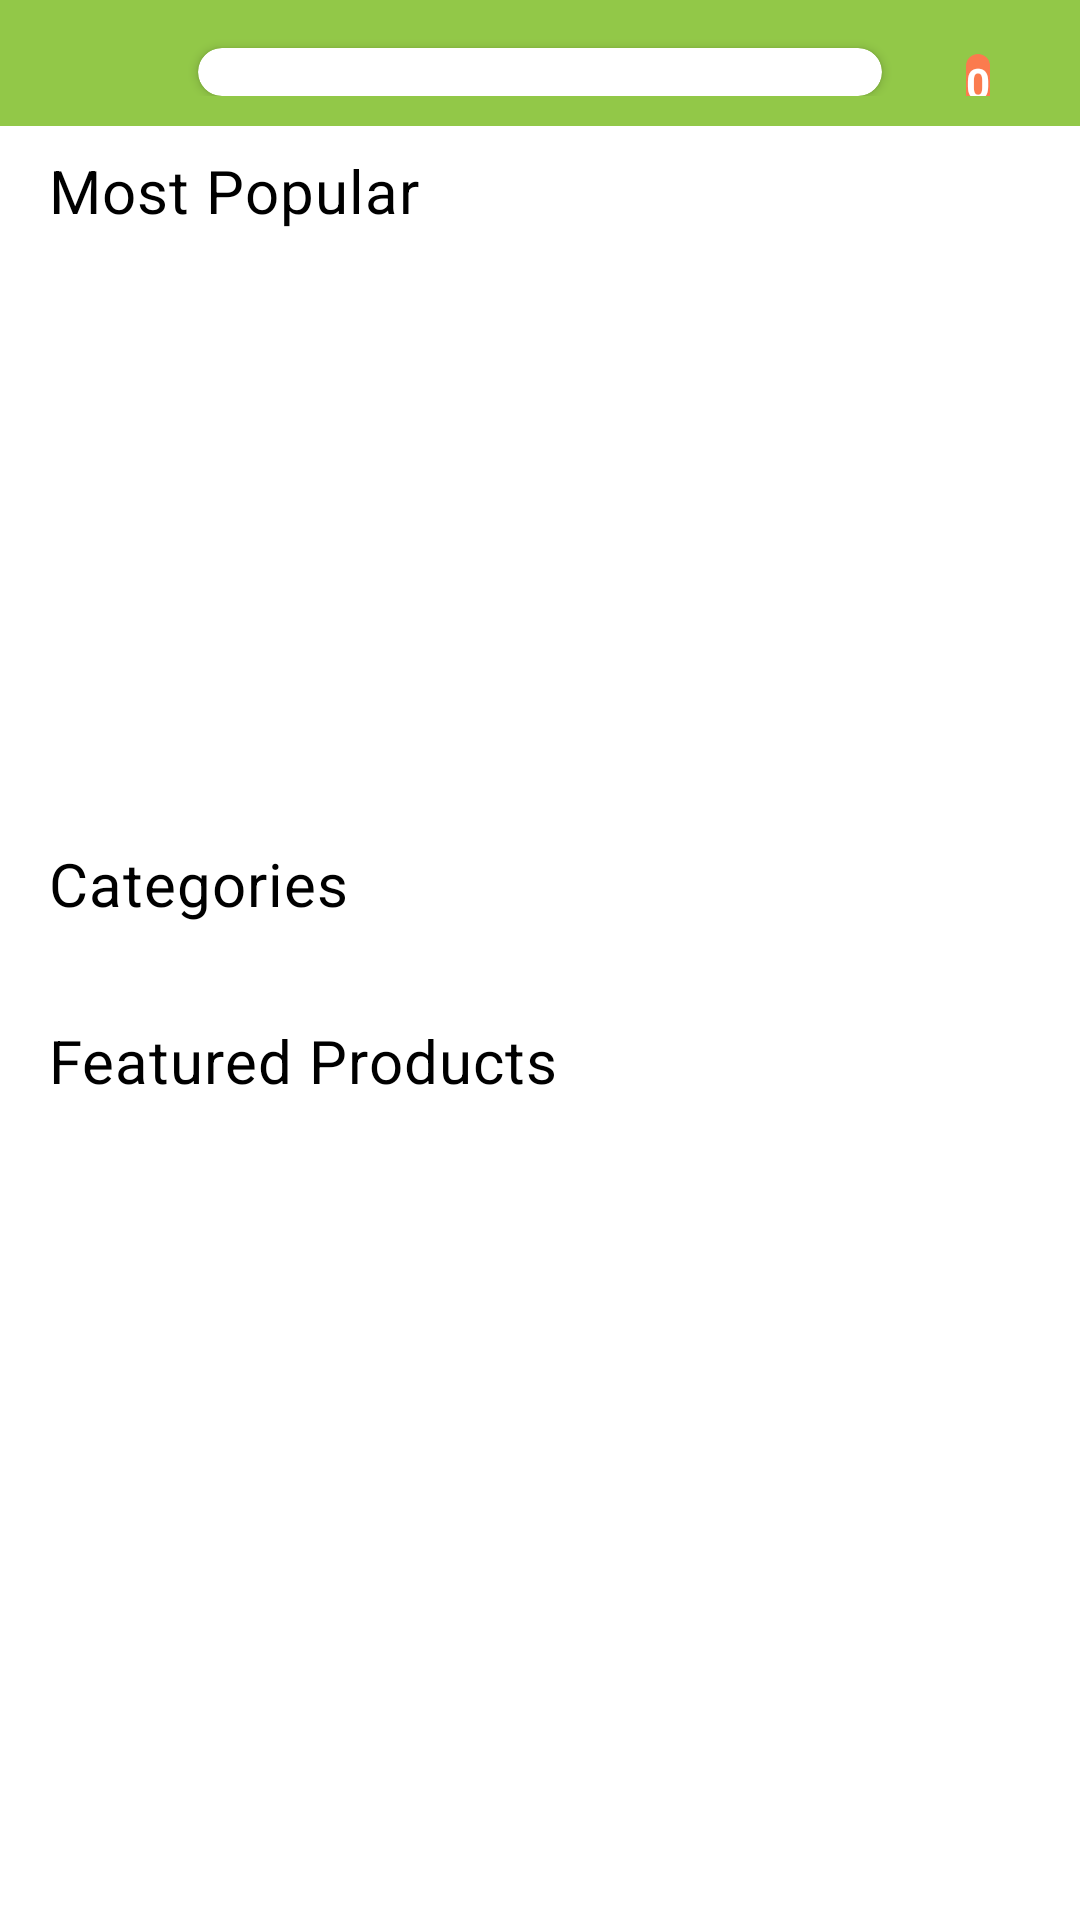

The Android layout XML behind this screen, and the referenced resources:
<!-- AndroidManifest.xml: application theme Theme.ShopEase -->
<!-- res/layout/fragment_home.xml -->
<?xml version="1.0" encoding="utf-8"?>
<androidx.constraintlayout.widget.ConstraintLayout xmlns:android="http://schemas.android.com/apk/res/android"
    xmlns:app="http://schemas.android.com/apk/res-auto"
    xmlns:tools="http://schemas.android.com/tools"
    android:layout_width="match_parent"
    android:layout_height="match_parent"
    tools:context=".presentation.home.HomeFragment">

    <androidx.core.widget.NestedScrollView
        android:layout_width="match_parent"
        android:layout_height="match_parent"
        android:clipToPadding="false"
        android:paddingBottom="66dp"
        app:layout_constraintBottom_toBottomOf="parent"
        app:layout_constraintEnd_toEndOf="parent"
        app:layout_constraintStart_toStartOf="parent"
        app:layout_constraintTop_toTopOf="parent">

        <androidx.constraintlayout.widget.ConstraintLayout
            android:layout_width="match_parent"
            android:layout_height="match_parent">


            
            <androidx.constraintlayout.widget.ConstraintLayout
                android:id="@+id/constraintLayout"
                android:layout_width="match_parent"
                android:layout_height="wrap_content"
                android:background="@color/top_bar_green"
                android:paddingBottom="10dp"
                app:layout_constraintEnd_toEndOf="parent"
                app:layout_constraintStart_toStartOf="parent"
                app:layout_constraintTop_toTopOf="parent">

                <ImageView
                    android:id="@+id/cartIcon"
                    android:layout_width="wrap_content"
                    android:layout_height="wrap_content"
                    android:layout_marginEnd="16dp"
                    android:background="?attr/selectableItemBackgroundBorderless"
                    android:padding="8dp"
                    app:layout_constraintBottom_toBottomOf="parent"
                    app:layout_constraintEnd_toEndOf="parent"
                    app:layout_constraintTop_toTopOf="parent"
                    app:layout_constraintVertical_bias="1.0"
                    app:srcCompat="@drawable/baseline_notifications_none_24"
                    app:tint="@color/white" />

                <TextView
                    android:id="@+id/notificationCount"
                    android:layout_width="wrap_content"
                    android:layout_height="wrap_content"
                    android:layout_marginTop="2dp"
                    android:layout_marginEnd="14dp"
                    android:background="@drawable/box_bg"
                    android:text="@string/_0"
                    android:textColor="@color/white"
                    android:textStyle="bold"
                    app:layout_constraintEnd_toEndOf="@+id/cartIcon"
                    app:layout_constraintTop_toTopOf="@+id/cartIcon"
                    app:srcCompat="@drawable/baseline_notifications_none_24" />

                <com.google.android.material.card.MaterialCardView
                    android:layout_width="match_parent"
                    android:layout_height="wrap_content"
                    android:layout_marginStart="66dp"
                    android:layout_marginTop="16dp"
                    android:layout_marginEnd="66dp"
                    app:cardCornerRadius="16dp"
                    app:cardElevation="2dp"
                    app:layout_constraintEnd_toEndOf="parent"
                    app:layout_constraintStart_toStartOf="parent"
                    app:layout_constraintTop_toTopOf="parent">

                    <ImageView
                        android:id="@+id/notificationIcon"
                        android:layout_width="wrap_content"
                        android:layout_height="wrap_content"
                        android:layout_marginEnd="16dp"
                        android:background="?attr/selectableItemBackgroundBorderless"
                        android:padding="8dp"
                        app:layout_constraintEnd_toEndOf="parent"
                        app:srcCompat="@drawable/ic_baseline_search_24"
                        app:tint="@color/grey_500" />

                </com.google.android.material.card.MaterialCardView>

                <ImageView
                    android:id="@+id/searchIcon"
                    android:layout_width="wrap_content"
                    android:layout_height="wrap_content"
                    android:layout_marginStart="12dp"
                    android:background="?attr/selectableItemBackgroundBorderless"
                    android:padding="8dp"
                    app:layout_constraintBottom_toBottomOf="parent"
                    app:layout_constraintStart_toStartOf="parent"
                    app:layout_constraintTop_toTopOf="parent"
                    app:layout_constraintVertical_bias="1.0"
                    app:srcCompat="@drawable/baseline_shopping_cart_24" />
            </androidx.constraintlayout.widget.ConstraintLayout>

            

            <androidx.constraintlayout.widget.ConstraintLayout
                android:layout_width="match_parent"
                android:layout_height="match_parent"
                app:layout_constraintEnd_toEndOf="parent"
                app:layout_constraintStart_toStartOf="parent"
                app:layout_constraintTop_toBottomOf="@+id/constraintLayout">

                <androidx.recyclerview.widget.RecyclerView
                    android:id="@+id/recyclerViewBanner"
                    android:layout_width="match_parent"
                    android:layout_height="wrap_content"
                    android:clipToPadding="false"
                    android:orientation="horizontal"
                    app:layoutManager="androidx.recyclerview.widget.LinearLayoutManager"
                    app:layout_constraintEnd_toEndOf="parent"
                    app:layout_constraintStart_toStartOf="parent"
                    app:layout_constraintTop_toTopOf="parent"
                    tools:listitem="@layout/item_banner" />

                <TextView
                    android:id="@+id/textView"
                    style="@style/TextAppearance.MaterialComponents.Body2"
                    android:layout_width="wrap_content"
                    android:layout_height="wrap_content"
                    android:layout_marginStart="16dp"
                    android:layout_marginTop="8dp"
                    android:text="@string/most_popular"
                    android:textColor="@color/black"
                    android:textSize="20sp"
                    android:textStyle="normal"
                    app:layout_constraintStart_toStartOf="parent"
                    app:layout_constraintTop_toBottomOf="@+id/recyclerViewBanner" />

                <androidx.recyclerview.widget.RecyclerView
                    android:id="@+id/recyclerViewMostPopularProducts"
                    android:layout_width="match_parent"
                    android:layout_height="wrap_content"
                    android:layout_marginTop="16dp"
                    android:clipToPadding="false"
                    android:orientation="horizontal"
                    android:paddingStart="8dp"
                    android:paddingEnd="8dp"
                    app:layoutManager="androidx.recyclerview.widget.LinearLayoutManager"
                    app:layout_constraintEnd_toEndOf="parent"
                    app:layout_constraintStart_toStartOf="parent"
                    app:layout_constraintTop_toBottomOf="@+id/textView"
                    tools:listitem="@layout/item_product" />

                <com.google.android.material.card.MaterialCardView
                    android:id="@+id/imageBackground"
                    android:layout_width="match_parent"
                    android:layout_height="164dp"
                    android:layout_margin="8dp"
                    android:layout_marginTop="16dp"
                    app:cardCornerRadius="8dp"
                    app:cardElevation="0dp"
                    app:layout_constraintEnd_toEndOf="parent"
                    app:layout_constraintStart_toStartOf="parent"
                    app:layout_constraintTop_toBottomOf="@+id/recyclerViewMostPopularProducts">

                    <ImageView
                        android:id="@+id/bannerImage"
                        android:layout_width="match_parent"
                        android:layout_height="match_parent"
                        android:scaleType="centerCrop"
                        tools:src="@tools:sample/avatars" />


                </com.google.android.material.card.MaterialCardView>

                <TextView
                    android:id="@+id/textView2"
                    style="@style/TextAppearance.MaterialComponents.Body2"
                    android:layout_width="wrap_content"
                    android:layout_height="wrap_content"
                    android:layout_marginStart="16dp"
                    android:layout_marginTop="16dp"
                    android:text="@string/categories"
                    android:textColor="@color/black"
                    android:textSize="20sp"
                    android:textStyle="normal"
                    app:layout_constraintStart_toStartOf="parent"
                    app:layout_constraintTop_toBottomOf="@+id/imageBackground" />

                <androidx.recyclerview.widget.RecyclerView
                    android:id="@+id/recyclerViewCategory"
                    android:layout_width="match_parent"
                    android:layout_height="wrap_content"
                    android:layout_marginTop="16dp"
                    android:clipToPadding="false"
                    android:orientation="horizontal"
                    android:paddingStart="8dp"
                    android:paddingEnd="8dp"
                    app:layoutManager="androidx.recyclerview.widget.LinearLayoutManager"
                    app:layout_constraintTop_toBottomOf="@+id/textView2"
                    tools:listitem="@layout/item_category" />

                <TextView
                    android:id="@+id/textView3"
                    style="@style/TextAppearance.MaterialComponents.Body2"
                    android:layout_width="wrap_content"
                    android:layout_height="wrap_content"
                    android:layout_marginStart="16dp"
                    android:layout_marginTop="16dp"
                    android:text="@string/featured_products"
                    android:textColor="@color/black"
                    android:textSize="20sp"
                    android:textStyle="normal"
                    app:layout_constraintStart_toStartOf="parent"
                    app:layout_constraintTop_toBottomOf="@+id/recyclerViewCategory" />

                <androidx.recyclerview.widget.RecyclerView
                    android:id="@+id/recyclerViewFeaturedProducts"
                    android:layout_width="match_parent"
                    android:layout_height="wrap_content"
                    android:layout_marginTop="16dp"
                    android:layout_marginBottom="8dp"
                    android:clipToPadding="false"
                    android:orientation="horizontal"
                    android:paddingStart="8dp"
                    android:paddingEnd="36dp"
                    app:layoutManager="androidx.recyclerview.widget.LinearLayoutManager"
                    app:layout_constraintEnd_toEndOf="parent"
                    app:layout_constraintStart_toStartOf="parent"
                    app:layout_constraintTop_toBottomOf="@+id/textView3"
                    tools:listitem="@layout/item_product" />

            </androidx.constraintlayout.widget.ConstraintLayout>


        </androidx.constraintlayout.widget.ConstraintLayout>


    </androidx.core.widget.NestedScrollView>


</androidx.constraintlayout.widget.ConstraintLayout>
<!-- res/layout/item_banner.xml (included above) -->
<?xml version="1.0" encoding="utf-8"?>
<com.google.android.material.card.MaterialCardView xmlns:android="http://schemas.android.com/apk/res/android"
    xmlns:tools="http://schemas.android.com/tools"
    android:id="@+id/imageBackground"
    android:layout_width="match_parent"
    android:layout_height="170dp">

    <ImageView
        android:id="@+id/bannerImage"
        android:layout_width="match_parent"
        android:layout_height="match_parent"
        android:paddingStart="8dp"
        android:paddingEnd="8dp"
        android:scaleType="centerCrop"
        tools:src="@tools:sample/avatars" />

</com.google.android.material.card.MaterialCardView>
<!-- res/layout/item_product.xml (included above) -->
<?xml version="1.0" encoding="utf-8"?>
<com.google.android.material.card.MaterialCardView xmlns:android="http://schemas.android.com/apk/res/android"
    xmlns:app="http://schemas.android.com/apk/res-auto"
    xmlns:tools="http://schemas.android.com/tools"
    android:layout_width="180dp"
    android:layout_height="360dp"
    android:layout_marginStart="8dp"
    android:layout_marginTop="8dp"
    android:layout_marginEnd="8dp"
    android:layout_marginBottom="8dp"
    app:cardCornerRadius="26dp"
    android:elevation="0dp"
    app:strokeColor="@color/stroke_grey"
    app:strokeWidth="1dp">

    <androidx.constraintlayout.widget.ConstraintLayout
        android:layout_width="match_parent"
        android:layout_height="match_parent"
        app:layout_constraintEnd_toEndOf="parent"
        app:layout_constraintStart_toStartOf="parent"
        app:layout_constraintTop_toTopOf="parent">

        <ImageView
            android:id="@+id/imageProduct"
            android:layout_width="0dp"
            android:layout_height="150dp"
            android:layout_margin="16dp"
            android:scaleType="centerCrop"
            app:layout_constraintEnd_toEndOf="parent"
            app:layout_constraintStart_toStartOf="parent"
            app:layout_constraintTop_toTopOf="parent" />


        <LinearLayout
            android:id="@+id/offerLayout"
            android:layout_width="wrap_content"
            android:layout_height="wrap_content"
            android:layout_marginStart="16dp"
            android:layout_marginTop="16dp"
            android:background="@drawable/box_bg"
            android:orientation="horizontal"
            app:layout_constraintStart_toStartOf="parent"
            app:layout_constraintTop_toBottomOf="@+id/imageProduct">

            <TextView
                android:id="@+id/offerPercentage"
                style="@style/TextAppearance.MaterialComponents.Body2"
                android:layout_width="wrap_content"
                android:layout_height="wrap_content"
                android:layout_margin="2dp"
                android:padding="5dp"
                android:textColor="@color/black"
                android:textStyle="normal"
                tools:text="Sale 12% Off" />
        </LinearLayout>


        <TextView
            android:id="@+id/product_name"
            style="@style/TextAppearance.MaterialComponents.Body2"
            android:layout_width="0dp"
            android:layout_height="wrap_content"
            android:layout_marginStart="8dp"
            android:layout_marginTop="16dp"
            android:layout_marginEnd="16dp"
            android:maxLines="2"
            app:layout_constraintEnd_toEndOf="parent"
            app:layout_constraintHorizontal_bias="0.0"
            app:layout_constraintStart_toStartOf="parent"
            app:layout_constraintTop_toBottomOf="@+id/offerLayout"
            tools:text="Tostitos Scoops Spicy Chips" />

        <TextView
            android:id="@+id/offer_price_text_view"
            android:layout_width="wrap_content"
            android:layout_height="wrap_content"
            android:layout_marginStart="16dp"
            android:layout_marginTop="16dp"
            android:text="1000"
            android:textColor="@color/black"
            android:textSize="16sp"
            android:textStyle="bold"
            app:layout_constraintStart_toStartOf="parent"
            app:layout_constraintTop_toBottomOf="@+id/product_rating_bar" />

        <TextView
            android:id="@+id/actual_price_text_view"
            android:layout_width="wrap_content"
            android:layout_height="wrap_content"
            android:layout_below="@+id/offer_price_text_view"
            android:layout_marginStart="16dp"
            android:layout_marginTop="16dp"
            android:text="2000"
            android:textColor="@color/grey_500"
            android:textSize="16sp"
            app:layout_constraintStart_toEndOf="@+id/offer_price_text_view"
            app:layout_constraintTop_toBottomOf="@+id/product_rating_bar" />

        <RatingBar
            android:id="@+id/product_rating_bar"
            style="?android:attr/ratingBarStyleSmall"
            android:layout_width="wrap_content"
            android:layout_height="20dp"
            android:layout_marginTop="16dp"
            android:isIndicator="true"
            android:layout_margin="8dp"
            android:numStars="5"
            android:progressTint="@color/yellow_800"
            android:rating="0"
            app:layout_constraintEnd_toEndOf="parent"
            app:layout_constraintHorizontal_bias="0.08"
            app:layout_constraintStart_toStartOf="parent"
            app:layout_constraintTop_toBottomOf="@+id/product_name" />

    </androidx.constraintlayout.widget.ConstraintLayout>

</com.google.android.material.card.MaterialCardView>
<!-- res/layout/item_category.xml (included above) -->
<?xml version="1.0" encoding="utf-8"?>
<com.google.android.material.card.MaterialCardView xmlns:android="http://schemas.android.com/apk/res/android"
    xmlns:app="http://schemas.android.com/apk/res-auto"
    xmlns:tools="http://schemas.android.com/tools"
    android:id="@+id/imageBackground"
    android:layout_width="wrap_content"
    android:layout_height="wrap_content"
    android:layout_marginStart="8dp"
    android:layout_marginTop="8dp"
    android:layout_marginEnd="8dp"
    android:layout_marginBottom="8dp"
    app:cardCornerRadius="10dp"
    app:cardElevation="0dp"
    app:strokeColor="@color/stroke_grey"
    app:strokeWidth="1dp">

    <androidx.constraintlayout.widget.ConstraintLayout
        android:layout_width="match_parent"
        android:layout_height="match_parent">

        <ImageView
            android:id="@+id/categoryImage"
            android:layout_width="120dp"
            android:layout_height="100dp"
            android:layout_gravity="center"
            android:layout_margin="16dp"
            app:layout_constraintBottom_toBottomOf="parent"
            app:layout_constraintEnd_toEndOf="parent"
            app:layout_constraintStart_toStartOf="parent"
            app:layout_constraintTop_toTopOf="parent"
            app:layout_constraintVertical_bias="0.044"
            tools:src="@tools:sample/avatars" />

        <TextView
            android:id="@+id/categoryName"
            style="@style/TextAppearance.MaterialComponents.Body2"
            android:layout_width="wrap_content"
            android:layout_height="wrap_content"
            android:layout_marginTop="8dp"
            android:layout_marginBottom="8dp"
            app:layout_constraintBottom_toBottomOf="parent"
            app:layout_constraintEnd_toEndOf="parent"
            app:layout_constraintHorizontal_bias="0.504"
            app:layout_constraintStart_toStartOf="parent"
            app:layout_constraintTop_toBottomOf="@+id/categoryImage"
            app:layout_constraintVertical_bias="1.0"
            tools:text="Grocery" />

    </androidx.constraintlayout.widget.ConstraintLayout>

</com.google.android.material.card.MaterialCardView>
<!-- resources referenced by this layout -->
<resources>
  <color name="black">#FF000000</color>
  <color name="grey_500">#878383</color>
  <color name="stroke_grey">#D4D4D4</color>
  <color name="top_bar_green">#92C848</color>
  <color name="white">#FFFFFFFF</color>
  <color name="yellow_800">#FFB038</color>
  <!-- drawable box_bg (drawable) -->
  <?xml version="1.0" encoding="utf-8"?>
  <layer-list xmlns:android="http://schemas.android.com/apk/res/android">
    <item>
      <shape android:shape="rectangle">
        <solid android:color="@color/box_red" />
        <corners android:topLeftRadius="8dp"
          android:topRightRadius="8dp"
          android:bottomRightRadius="8dp"
          android:bottomLeftRadius="8dp" /> </shape>
    </item>
  </layer-list>
  <string name="_0">0</string>
  <string name="categories">Categories</string>
  <string name="featured_products">Featured Products</string>
  <string name="most_popular">Most Popular</string>
  <style name="Theme.ShopEase" parent="Theme.MaterialComponents.DayNight.DarkActionBar">
          
          <item name="colorPrimary">@color/purple_500</item>
          <item name="colorPrimaryVariant">@color/purple_700</item>
          <item name="colorOnPrimary">@color/white</item>
          
          <item name="colorSecondary">@color/teal_200</item>
          <item name="colorSecondaryVariant">@color/teal_700</item>
          <item name="colorOnSecondary">@color/black</item>
          
          <item name="android:statusBarColor">?attr/colorPrimaryVariant</item>
          
      </style>
  <color name="box_red">#FB7B4E</color>
  <color name="purple_500">#FF6200EE</color>
  <color name="purple_700">#FF3700B3</color>
  <color name="teal_200">#FF03DAC5</color>
  <color name="teal_700">#FF018786</color>
</resources>
